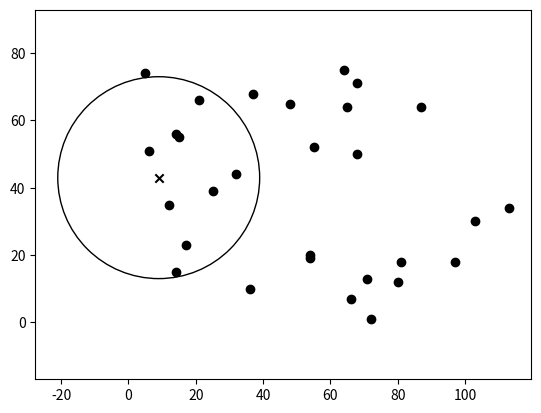

This figure's Python source:
import numpy as np
import matplotlib.pyplot as plt

from random import randrange


xs = [randrange(1, 120) for _ in range(30)]
ys = [randrange(1, 80) for _ in range(30)]
p = (xs[0], ys[0])

fig, ax = plt.subplots()
ax.scatter(xs[1:], ys[1:], color = 'black')
ax.scatter([p[0]], [p[1]], marker = 'x', color = 'black')
cir = plt.Circle(p, 30, color='black', fill=False)
ax.set_aspect('equal', adjustable='datalim')
ax.add_patch(cir)
plt.savefig('1-plot.svg')
